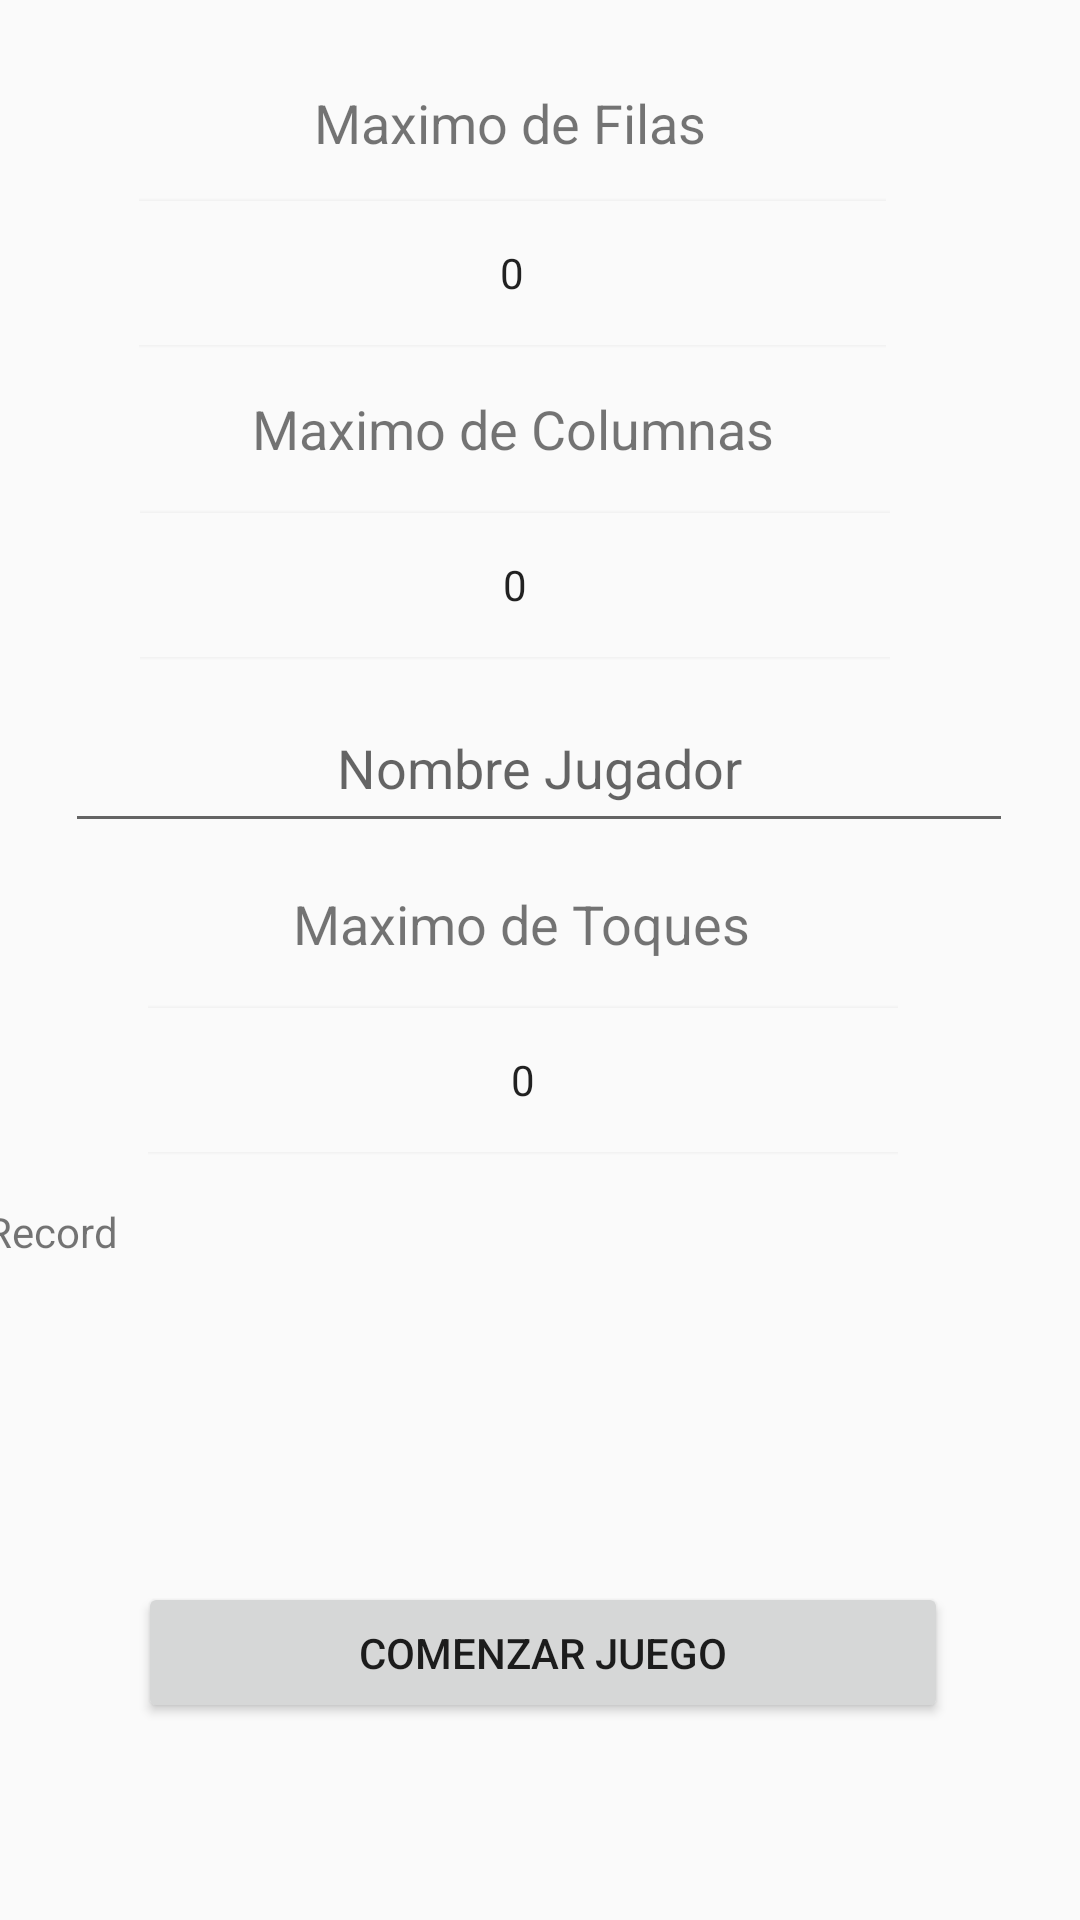

The Android layout XML behind this screen, and the referenced resources:
<!-- AndroidManifest.xml: application theme AppTheme -->
<!-- res/layout/activity_color_mix.xml -->
<?xml version="1.0" encoding="utf-8"?>
<android.support.constraint.ConstraintLayout xmlns:android="http://schemas.android.com/apk/res/android"
    xmlns:app="http://schemas.android.com/apk/res-auto"
    xmlns:tools="http://schemas.android.com/tools"
    android:layout_width="match_parent"
    android:layout_height="match_parent"
    tools:context=".ColorMix">


    <TextView
        android:id="@+id/textView3"
        android:layout_width="245dp"
        android:layout_height="34dp"
        android:layout_marginStart="8dp"
        android:layout_marginLeft="8dp"
        android:layout_marginTop="24dp"
        android:layout_marginEnd="8dp"
        android:layout_marginRight="8dp"
        android:gravity="center"
        android:text="@string/maximo_de_filas"
        android:textSize="18sp"
        app:layout_constraintEnd_toEndOf="parent"
        app:layout_constraintHorizontal_bias="0.4"
        app:layout_constraintStart_toStartOf="parent"
        app:layout_constraintTop_toTopOf="parent" />

    <NumberPicker
        android:id="@+id/maxfilas"
        android:layout_width="249dp"
        android:layout_height="50dp"
        android:layout_marginStart="8dp"
        android:layout_marginLeft="8dp"
        android:layout_marginTop="8dp"
        android:layout_marginEnd="8dp"
        android:layout_marginRight="8dp"
        app:layout_constraintEnd_toEndOf="parent"
        app:layout_constraintHorizontal_bias="0.404"
        app:layout_constraintStart_toStartOf="parent"
        app:layout_constraintTop_toBottomOf="@+id/textView3" />


    <Button
        android:id="@+id/btnJugar"
        android:layout_width="270dp"
        android:layout_height="47dp"
        android:layout_marginStart="8dp"
        android:layout_marginLeft="8dp"
        android:layout_marginTop="8dp"
        android:layout_marginEnd="8dp"
        android:layout_marginRight="8dp"
        android:layout_marginBottom="8dp"
        android:onClick="toPlayMix"
        android:text="@string/comenzar_juego"
        app:layout_constraintBottom_toBottomOf="parent"
        app:layout_constraintEnd_toEndOf="parent"
        app:layout_constraintHorizontal_bias="0.512"
        app:layout_constraintStart_toStartOf="parent"
        app:layout_constraintTop_toBottomOf="@+id/txtrecord"
        app:layout_constraintVertical_bias="0.039" />

    <TextView
        android:id="@+id/textView4"
        android:layout_width="241dp"
        android:layout_height="38dp"
        android:layout_marginStart="8dp"
        android:layout_marginLeft="8dp"
        android:layout_marginTop="8dp"
        android:layout_marginEnd="8dp"
        android:layout_marginRight="8dp"
        android:gravity="center"
        android:text="@string/maximo_columnas"
        android:textSize="18sp"
        app:layout_constraintEnd_toEndOf="parent"
        app:layout_constraintHorizontal_bias="0.415"
        app:layout_constraintStart_toStartOf="parent"
        app:layout_constraintTop_toBottomOf="@+id/maxfilas" />

    <NumberPicker
        android:id="@+id/maxcolumnas"
        android:layout_width="250dp"
        android:layout_height="50dp"
        android:layout_marginStart="8dp"
        android:layout_marginLeft="8dp"
        android:layout_marginTop="8dp"
        android:layout_marginEnd="8dp"
        android:layout_marginRight="8dp"
        app:layout_constraintEnd_toEndOf="parent"
        app:layout_constraintHorizontal_bias="0.413"
        app:layout_constraintStart_toStartOf="parent"
        app:layout_constraintTop_toBottomOf="@+id/textView4" />

    <EditText
        android:id="@+id/txtJugador"
        android:layout_width="316dp"
        android:layout_height="53dp"
        android:layout_marginStart="8dp"
        android:layout_marginLeft="8dp"
        android:layout_marginTop="8dp"
        android:layout_marginEnd="8dp"
        android:layout_marginRight="8dp"
        android:ems="10"
        android:gravity="center"
        android:hint="@string/nombre_jugador"
        android:inputType="textPersonName"
        app:layout_constraintEnd_toEndOf="parent"
        app:layout_constraintHorizontal_bias="0.493"
        app:layout_constraintStart_toStartOf="parent"
        app:layout_constraintTop_toBottomOf="@+id/maxcolumnas"/>

    <NumberPicker
        android:id="@+id/maxtoques"
        android:layout_width="250dp"
        android:layout_height="50dp"
        android:layout_marginStart="8dp"
        android:layout_marginLeft="8dp"
        android:layout_marginTop="8dp"
        android:layout_marginEnd="8dp"
        android:layout_marginRight="8dp"
        app:layout_constraintEnd_toEndOf="parent"
        app:layout_constraintHorizontal_bias="0.441"
        app:layout_constraintStart_toStartOf="parent"
        app:layout_constraintTop_toBottomOf="@+id/textView5" />

    <TextView
        android:id="@+id/textView5"
        android:layout_width="241dp"
        android:layout_height="38dp"
        android:layout_marginStart="8dp"
        android:layout_marginLeft="8dp"
        android:layout_marginTop="8dp"
        android:layout_marginEnd="8dp"
        android:layout_marginRight="8dp"
        android:gravity="center"
        android:text="@string/maximo_toques"
        android:textSize="18sp"
        app:layout_constraintEnd_toEndOf="parent"
        app:layout_constraintHorizontal_bias="0.441"
        app:layout_constraintStart_toStartOf="parent"
        app:layout_constraintTop_toBottomOf="@+id/txtJugador" />

    <TextView
        android:id="@+id/txtrecord"
        android:layout_width="371dp"
        android:layout_height="116dp"
        android:layout_marginStart="8dp"
        android:layout_marginLeft="8dp"
        android:layout_marginTop="16dp"
        android:layout_marginEnd="8dp"
        android:layout_marginRight="8dp"
        android:text="@string/record"
        app:layout_constraintEnd_toEndOf="parent"
        app:layout_constraintHorizontal_bias="0.487"
        app:layout_constraintStart_toStartOf="parent"
        app:layout_constraintTop_toBottomOf="@+id/maxtoques" />

</android.support.constraint.ConstraintLayout>
<!-- resources referenced by this layout -->
<resources>
  <string name="comenzar_juego">Comenzar Juego</string>
  <string name="maximo_columnas">Maximo de Columnas</string>
  <string name="maximo_de_filas">Maximo de Filas</string>
  <string name="maximo_toques">Maximo de Toques</string>
  <string name="nombre_jugador">Nombre Jugador</string>
  <string name="record">Record</string>
  <style name="AppTheme" parent="Theme.AppCompat.Light.DarkActionBar">
          
          <item name="colorPrimary">@color/colorPrimary</item>
          <item name="colorPrimaryDark">@color/colorPrimaryDark</item>
          <item name="colorAccent">@color/colorAccent</item>
      </style>
  <!-- not gathered from this repository: default colours our renderer supplied (Android Studio template values) -->
  <color name="colorPrimary">#FF6200EE</color>
  <color name="colorPrimaryDark">#FF3700B3</color>
  <color name="colorAccent">#FF03DAC5</color>
</resources>
